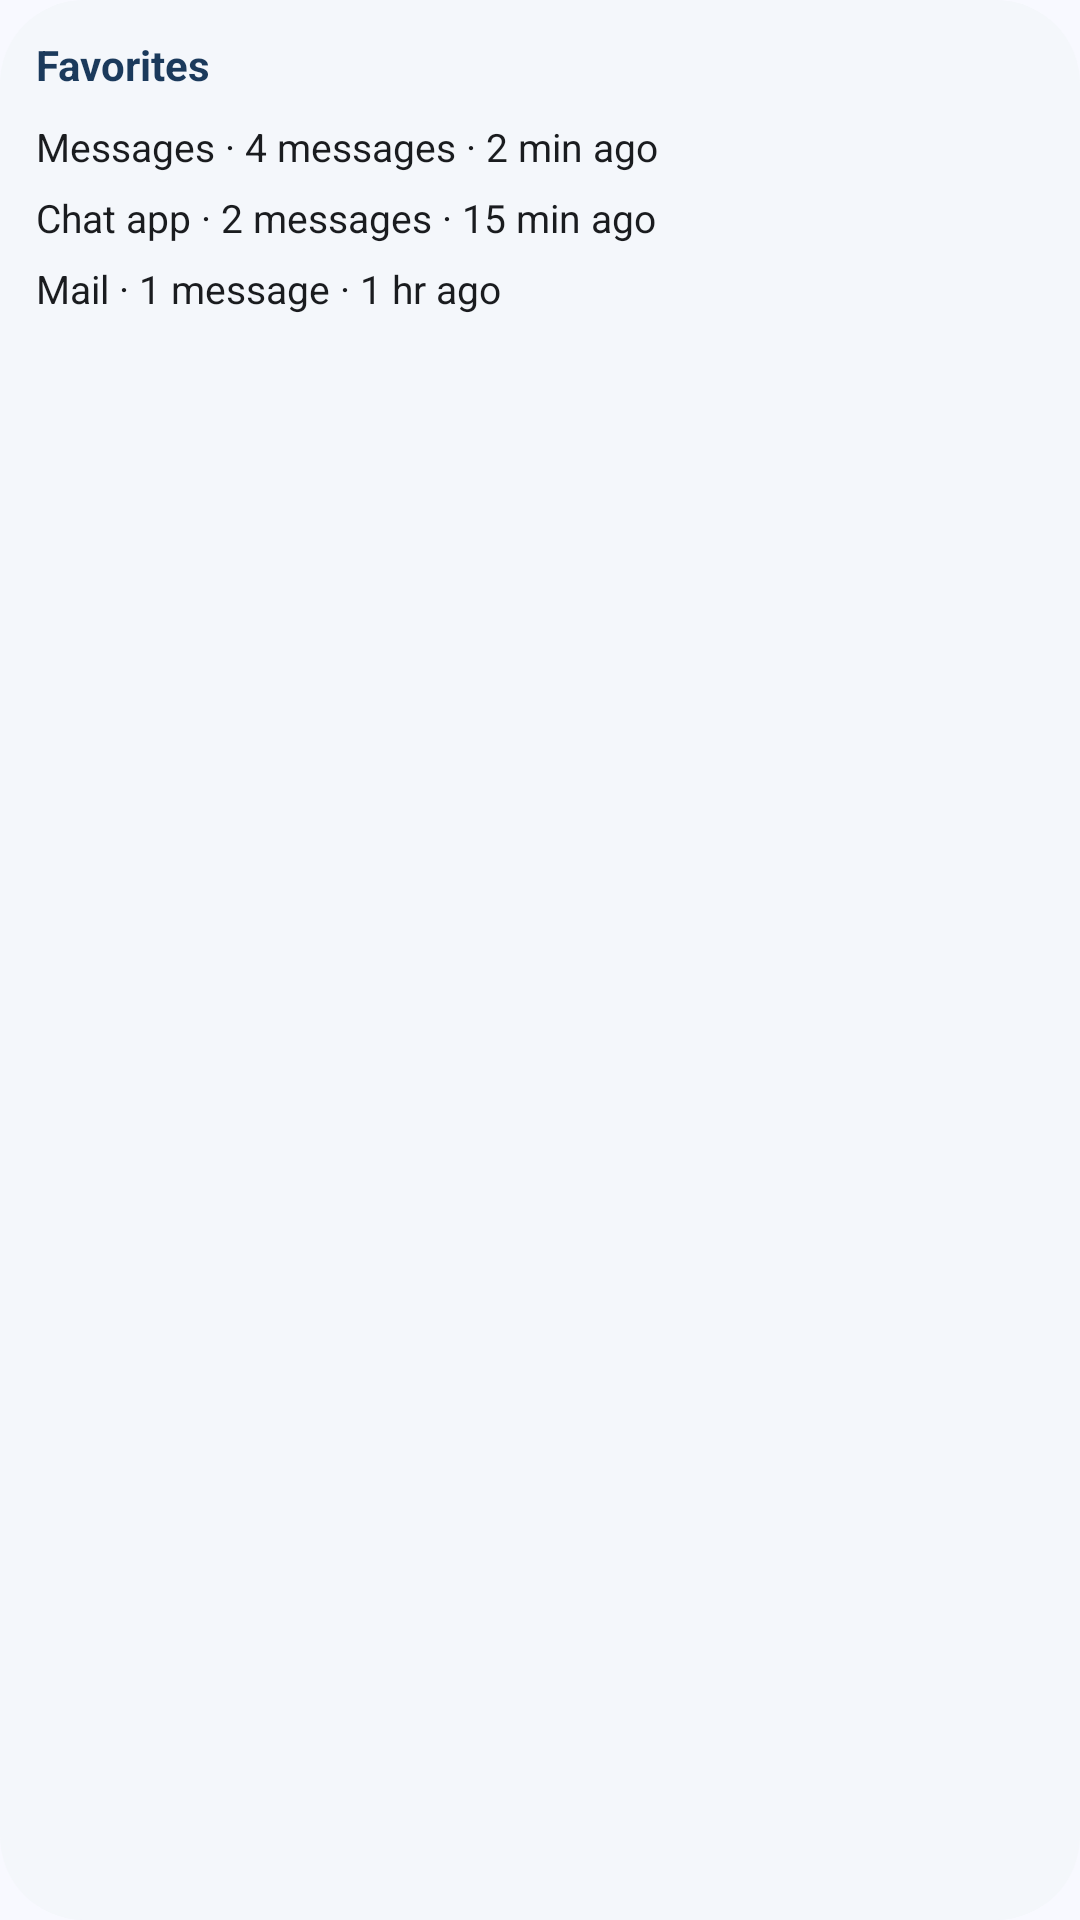

Layout XML and referenced resources for this Android screen:
<!-- AndroidManifest.xml: application theme Theme.UnsendVault -->
<!-- res/layout/widget_preview_favorites.xml -->
<?xml version="1.0" encoding="utf-8"?>
<LinearLayout xmlns:android="http://schemas.android.com/apk/res/android"
    android:id="@android:id/background"
    android:layout_width="match_parent"
    android:layout_height="match_parent"
    android:background="@drawable/widget_background"
    android:orientation="vertical"
    android:padding="@dimen/widget_padding">

    <TextView
        android:layout_width="wrap_content"
        android:layout_height="wrap_content"
        android:layout_marginBottom="6dp"
        android:text="@string/widget_favorites_title"
        android:textColor="@color/widget_accent"
        android:textSize="14sp"
        android:textStyle="bold" />

    <TextView style="@style/Widget.UnsendVault.PreviewRow" android:text="@string/widget_preview_row_1" />
    <TextView style="@style/Widget.UnsendVault.PreviewRow" android:text="@string/widget_preview_row_2" />
    <TextView style="@style/Widget.UnsendVault.PreviewRow" android:text="@string/widget_preview_row_3" />
</LinearLayout>
<!-- resources referenced by this layout -->
<resources>
  <color name="widget_accent">#FF1B3A5C</color>
  <dimen name="widget_padding">12dp</dimen>
  <!-- drawable widget_background (drawable) -->
  <?xml version="1.0" encoding="utf-8"?>
  <shape xmlns:android="http://schemas.android.com/apk/res/android" android:shape="rectangle">
      <solid android:color="@color/widget_background" />
      <corners android:radius="@dimen/widget_corner_radius" />
  </shape>
  <string name="widget_favorites_title">Favorites</string>
  <string name="widget_preview_row_1">Messages · 4 messages · 2 min ago</string>
  <string name="widget_preview_row_2">Chat app · 2 messages · 15 min ago</string>
  <string name="widget_preview_row_3">Mail · 1 message · 1 hr ago</string>
  <style name="Widget.UnsendVault.PreviewRow" parent="">
          <item name="android:layout_width">match_parent</item>
          <item name="android:layout_height">wrap_content</item>
          <item name="android:paddingTop">3dp</item>
          <item name="android:paddingBottom">3dp</item>
          <item name="android:maxLines">1</item>
          <item name="android:ellipsize">end</item>
          <item name="android:textColor">@color/widget_on_background</item>
          <item name="android:textSize">13sp</item>
      </style>
  <style name="Theme.UnsendVault" parent="android:Theme.Material.Light.NoActionBar">
          <item name="android:windowBackground">@color/window_background</item>
          <item name="android:statusBarColor">@android:color/transparent</item>
          <item name="android:navigationBarColor">@android:color/transparent</item>
      </style>
  <color name="widget_background">#FFF4F7FB</color>
  <dimen name="widget_corner_radius">16dp</dimen>
  <color name="widget_on_background">#FF1A1C1F</color>
  <color name="window_background">#FFF8F9FF</color>
</resources>
